Dataset: splitted_data (GitHub, Muelltrenninator/model). Classes: bio waste, gelber sack, hazardous waste, organic waste, paper, papier, plastic, residual waste, restmuell.

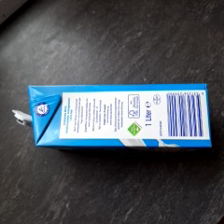
Label: plastic

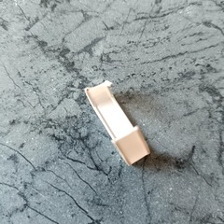
Label: plastic

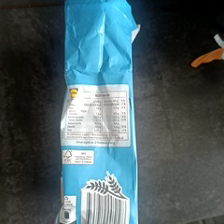
Label: paper

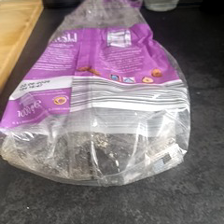
Label: plastic

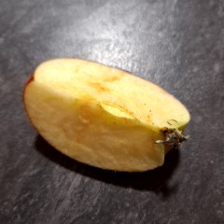
Label: organic waste

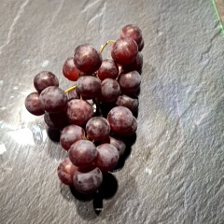
Label: organic waste
